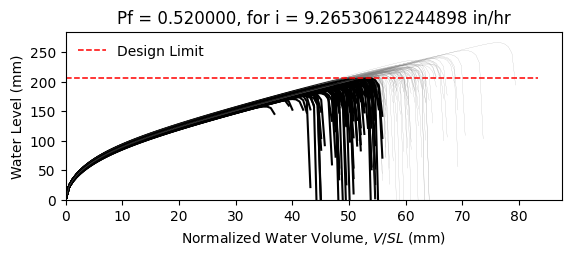

Values plotted in this chart, from the file beside it:
W8X18, L = 360.0 in, slope = 0.020833333333333332 in/in, dead load = 6.944444444444444e-05 kip/in…
zwlim AISC Appendix 2, zwlim DAMP, zwlim Proposed for ASCE 7, zwlim Neglect Ponding, dhnom Denver, dhnom New York, dhnom New Orleans, dh Denver, dh New York, dh New Orleans, dmax
6.663, 5.007, 5.883, 8.96, 2.496, 2.496, 2.496, 5.622, 5.622, 5.622, 8.464, Safe, 
6.663, 5.007, 5.883, 8.96, 2.496, 2.496, 2.496, 5.622, 5.622, 5.622, 7.716, Fail, 
6.663, 5.007, 5.883, 8.96, 2.496, 2.496, 2.496, 5.622, 5.622, 5.622, 7.656, Fail, 
6.663, 5.007, 5.883, 8.96, 2.496, 2.496, 2.496, 5.622, 5.622, 5.622, 8.837, Safe, 
6.663, 5.007, 5.883, 8.96, 2.496, 2.496, 2.496, 5.622, 5.622, 5.622, 7.104, Fail, 
6.663, 5.007, 5.883, 8.96, 2.496, 2.496, 2.496, 5.622, 5.622, 5.622, 10.48, Safe, 
6.663, 5.007, 5.883, 8.96, 2.496, 2.496, 2.496, 5.622, 5.622, 5.622, 8.11, Fail, 
6.663, 5.007, 5.883, 8.96, 2.496, 2.496, 2.496, 5.622, 5.622, 5.622, 7.429, Fail, 
6.663, 5.007, 5.883, 8.96, 2.496, 2.496, 2.496, 5.622, 5.622, 5.622, 8.471, Safe, 
6.663, 5.007, 5.883, 8.96, 2.496, 2.496, 2.496, 5.622, 5.622, 5.622, 7.973, Fail, 
6.663, 5.007, 5.883, 8.96, 2.496, 2.496, 2.496, 5.622, 5.622, 5.622, 6.914, Fail, 
6.663, 5.007, 5.883, 8.96, 2.496, 2.496, 2.496, 5.622, 5.622, 5.622, 6.864, Fail, 
6.663, 5.007, 5.883, 8.96, 2.496, 2.496, 2.496, 5.622, 5.622, 5.622, 8.776, Safe, 
6.663, 5.007, 5.883, 8.96, 2.496, 2.496, 2.496, 5.622, 5.622, 5.622, 7.6, Fail, 
6.663, 5.007, 5.883, 8.96, 2.496, 2.496, 2.496, 5.622, 5.622, 5.622, 8.595, Safe, 
6.663, 5.007, 5.883, 8.96, 2.496, 2.496, 2.496, 5.622, 5.622, 5.622, 7.964, Fail, 
6.663, 5.007, 5.883, 8.96, 2.496, 2.496, 2.496, 5.622, 5.622, 5.622, 8.215, Safe, 
6.663, 5.007, 5.883, 8.96, 2.496, 2.496, 2.496, 5.622, 5.622, 5.622, 9.028, Safe, 
6.663, 5.007, 5.883, 8.96, 2.496, 2.496, 2.496, 5.622, 5.622, 5.622, 7.486, Fail, 
6.663, 5.007, 5.883, 8.96, 2.496, 2.496, 2.496, 5.622, 5.622, 5.622, 7.955, Fail, 
6.663, 5.007, 5.883, 8.96, 2.496, 2.496, 2.496, 5.622, 5.622, 5.622, 7.332, Fail, 
6.663, 5.007, 5.883, 8.96, 2.496, 2.496, 2.496, 5.622, 5.622, 5.622, 8.614, Safe, 
6.663, 5.007, 5.883, 8.96, 2.496, 2.496, 2.496, 5.622, 5.622, 5.622, 8.489, Safe, 
6.663, 5.007, 5.883, 8.96, 2.496, 2.496, 2.496, 5.622, 5.622, 5.622, 8.059, Fail, 
6.663, 5.007, 5.883, 8.96, 2.496, 2.496, 2.496, 5.622, 5.622, 5.622, 7.934, Fail, 
6.663, 5.007, 5.883, 8.96, 2.496, 2.496, 2.496, 5.622, 5.622, 5.622, 7.024, Fail, 
6.663, 5.007, 5.883, 8.96, 2.496, 2.496, 2.496, 5.622, 5.622, 5.622, 8.584, Safe, 
6.663, 5.007, 5.883, 8.96, 2.496, 2.496, 2.496, 5.622, 5.622, 5.622, 8.022, Fail, 
6.663, 5.007, 5.883, 8.96, 2.496, 2.496, 2.496, 5.622, 5.622, 5.622, 7.541, Fail, 
6.663, 5.007, 5.883, 8.96, 2.496, 2.496, 2.496, 5.622, 5.622, 5.622, 8.973, Safe, 
6.663, 5.007, 5.883, 8.96, 2.496, 2.496, 2.496, 5.622, 5.622, 5.622, 8.518, Safe, 
6.663, 5.007, 5.883, 8.96, 2.496, 2.496, 2.496, 5.622, 5.622, 5.622, 8.333, Safe, 
6.663, 5.007, 5.883, 8.96, 2.496, 2.496, 2.496, 5.622, 5.622, 5.622, 7.726, Fail, 
6.663, 5.007, 5.883, 8.96, 2.496, 2.496, 2.496, 5.622, 5.622, 5.622, 8.99, Safe, 
6.663, 5.007, 5.883, 8.96, 2.496, 2.496, 2.496, 5.622, 5.622, 5.622, 8.537, Safe, 
6.663, 5.007, 5.883, 8.96, 2.496, 2.496, 2.496, 5.622, 5.622, 5.622, 7.493, Fail, 
6.663, 5.007, 5.883, 8.96, 2.496, 2.496, 2.496, 5.622, 5.622, 5.622, 8.195, Safe, 
6.663, 5.007, 5.883, 8.96, 2.496, 2.496, 2.496, 5.622, 5.622, 5.622, 8.511, Safe, 
6.663, 5.007, 5.883, 8.96, 2.496, 2.496, 2.496, 5.622, 5.622, 5.622, 8.86, Safe, 
6.663, 5.007, 5.883, 8.96, 2.496, 2.496, 2.496, 5.622, 5.622, 5.622, 7.014, Fail, 
6.663, 5.007, 5.883, 8.96, 2.496, 2.496, 2.496, 5.622, 5.622, 5.622, 9.292, Safe, 
6.663, 5.007, 5.883, 8.96, 2.496, 2.496, 2.496, 5.622, 5.622, 5.622, 7.868, Fail, 
6.663, 5.007, 5.883, 8.96, 2.496, 2.496, 2.496, 5.622, 5.622, 5.622, 7.939, Fail, 
6.663, 5.007, 5.883, 8.96, 2.496, 2.496, 2.496, 5.622, 5.622, 5.622, 8.099, Fail, 
6.663, 5.007, 5.883, 8.96, 2.496, 2.496, 2.496, 5.622, 5.622, 5.622, 8.722, Safe, 
6.663, 5.007, 5.883, 8.96, 2.496, 2.496, 2.496, 5.622, 5.622, 5.622, 7.234, Fail, 
6.663, 5.007, 5.883, 8.96, 2.496, 2.496, 2.496, 5.622, 5.622, 5.622, 8.168, Safe, 
6.663, 5.007, 5.883, 8.96, 2.496, 2.496, 2.496, 5.622, 5.622, 5.622, 7.495, Fail, 
6.663, 5.007, 5.883, 8.96, 2.496, 2.496, 2.496, 5.622, 5.622, 5.622, 8.162, Safe, 
6.663, 5.007, 5.883, 8.96, 2.496, 2.496, 2.496, 5.622, 5.622, 5.622, 7.461, Fail, 
6.663, 5.007, 5.883, 8.96, 2.496, 2.496, 2.496, 5.622, 5.622, 5.622, 8.545, Safe, 
6.663, 5.007, 5.883, 8.96, 2.496, 2.496, 2.496, 5.622, 5.622, 5.622, 6.702, Fail, 
6.663, 5.007, 5.883, 8.96, 2.496, 2.496, 2.496, 5.622, 5.622, 5.622, 8.263, Safe, 
6.663, 5.007, 5.883, 8.96, 2.496, 2.496, 2.496, 5.622, 5.622, 5.622, 7.684, Fail, 
6.663, 5.007, 5.883, 8.96, 2.496, 2.496, 2.496, 5.622, 5.622, 5.622, 9.214, Safe, 
6.663, 5.007, 5.883, 8.96, 2.496, 2.496, 2.496, 5.622, 5.622, 5.622, 7.377, Fail, 
6.663, 5.007, 5.883, 8.96, 2.496, 2.496, 2.496, 5.622, 5.622, 5.622, 7.939, Fail, 
6.663, 5.007, 5.883, 8.96, 2.496, 2.496, 2.496, 5.622, 5.622, 5.622, 7.469, Fail, 
6.663, 5.007, 5.883, 8.96, 2.496, 2.496, 2.496, 5.622, 5.622, 5.622, 7.164, Fail, 
... 142 more rows
